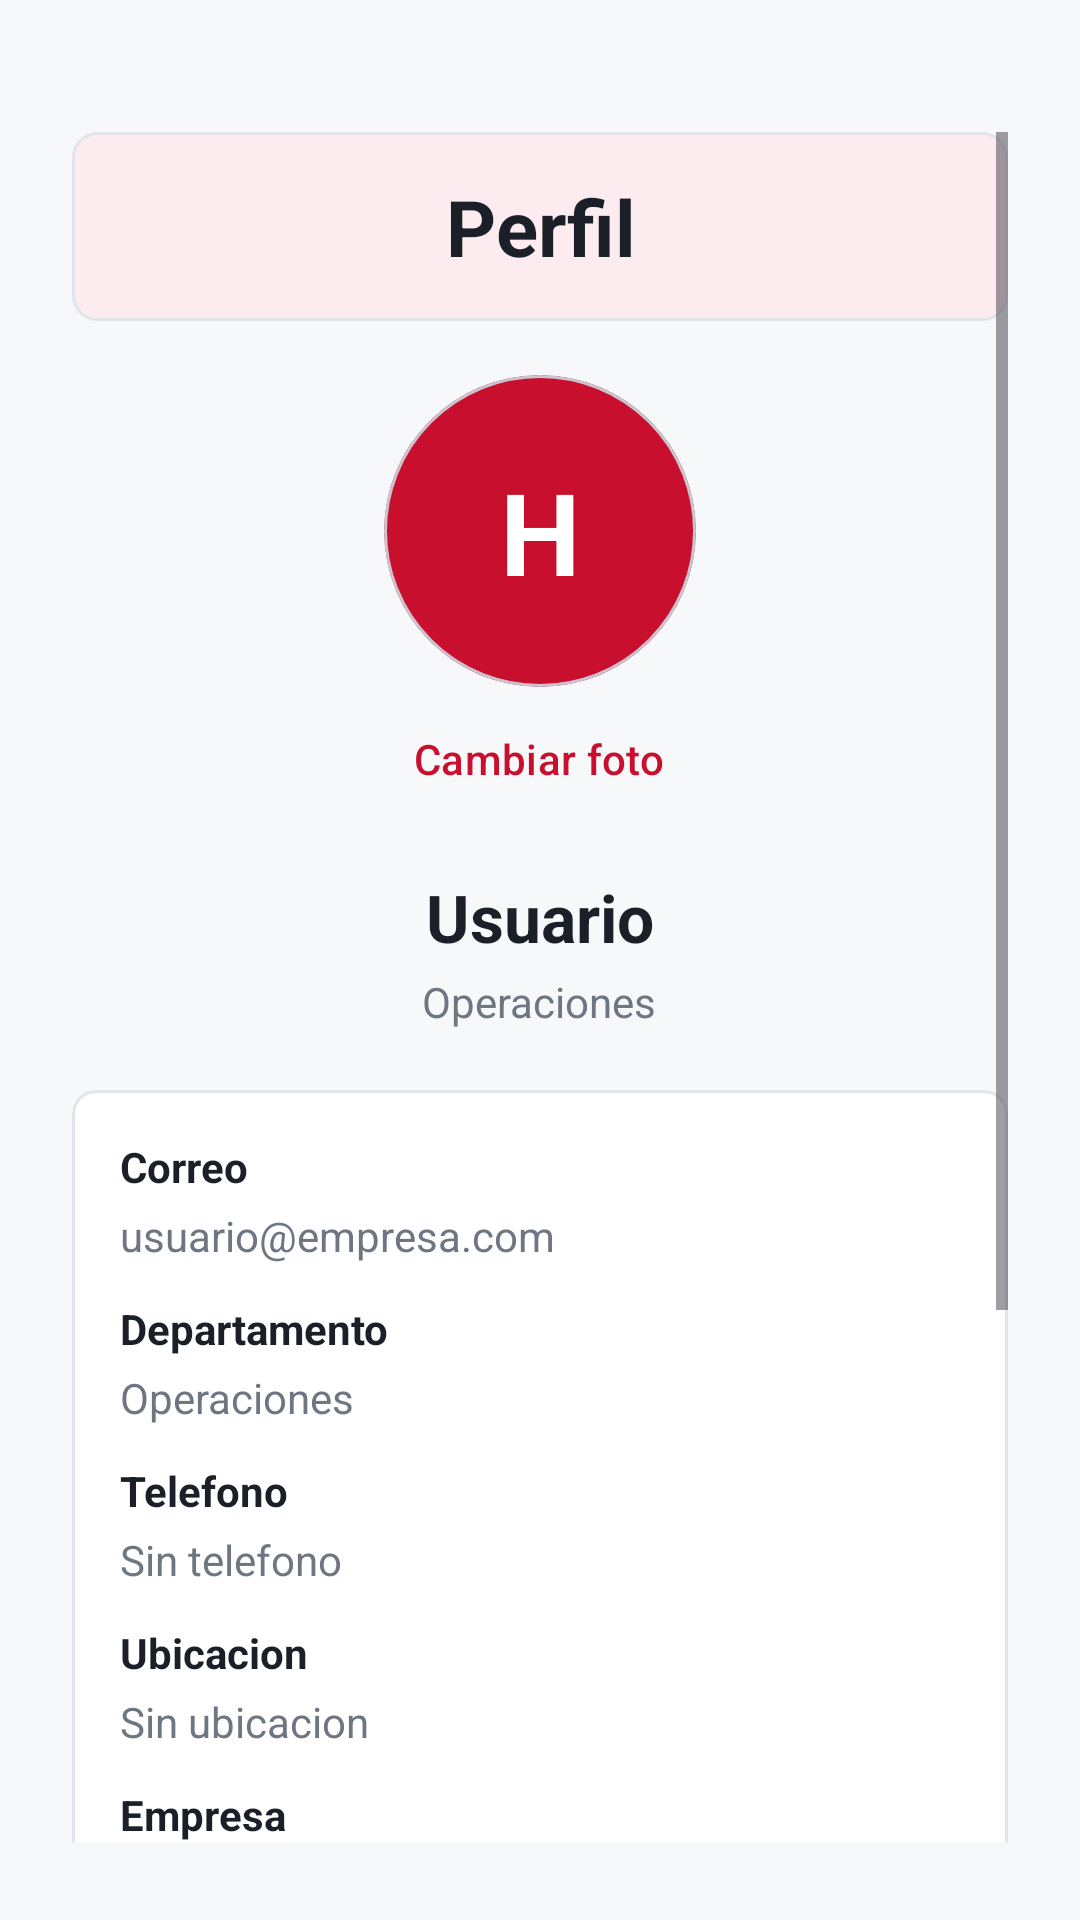

Android layout source for this screen:
<!-- AndroidManifest.xml: application theme Theme.HalliPlanner -->
<!-- res/layout/fragment_profile.xml -->
<?xml version="1.0" encoding="utf-8"?>
<ScrollView xmlns:android="http://schemas.android.com/apk/res/android"
    xmlns:app="http://schemas.android.com/apk/res-auto"
    android:layout_width="match_parent"
    android:layout_height="match_parent"
    android:background="@color/planner_background"
    android:paddingStart="24dp"
    android:paddingTop="44dp"
    android:paddingEnd="24dp"
    android:paddingBottom="26dp">

    <LinearLayout
        android:layout_width="match_parent"
        android:layout_height="wrap_content"
        android:gravity="center_horizontal"
        android:orientation="vertical">

        <TextView
            android:layout_width="match_parent"
            android:layout_height="wrap_content"
            android:background="@drawable/bg_title_pastel"
            android:gravity="center"
            android:padding="14dp"
            android:text="Perfil"
            android:textColor="@color/planner_text"
            android:textSize="26sp"
            android:textStyle="bold" />

        <com.google.android.material.card.MaterialCardView
            android:layout_width="104dp"
            android:layout_height="104dp"
            android:layout_marginTop="18dp"
            app:cardBackgroundColor="@color/planner_primary"
            app:cardCornerRadius="52dp"
            app:cardElevation="0dp">

            <ImageView
                android:id="@+id/imgProfilePhoto"
                android:layout_width="match_parent"
                android:layout_height="match_parent"
                android:scaleType="centerCrop"
                android:visibility="gone" />

            <TextView
                android:id="@+id/txtProfileInitial"
                android:layout_width="match_parent"
                android:layout_height="match_parent"
                android:gravity="center"
                android:text="H"
                android:textColor="@color/white"
                android:textSize="38sp"
                android:textStyle="bold" />
        </com.google.android.material.card.MaterialCardView>

        <com.google.android.material.button.MaterialButton
            android:id="@+id/btnChangePhoto"
            style="@style/Widget.Material3.Button.TextButton"
            android:layout_width="wrap_content"
            android:layout_height="wrap_content"
            android:text="Cambiar foto"
            android:textColor="@color/planner_primary" />

        <TextView
            android:id="@+id/txtProfileName"
            android:layout_width="wrap_content"
            android:layout_height="wrap_content"
            android:layout_marginTop="14dp"
            android:text="Usuario"
            android:textColor="@color/planner_text"
            android:textSize="22sp"
            android:textStyle="bold" />

        <TextView
            android:id="@+id/txtProfileRole"
            android:layout_width="wrap_content"
            android:layout_height="wrap_content"
            android:layout_marginTop="4dp"
            android:layout_marginBottom="20dp"
            android:text="Operaciones"
            android:textColor="@color/planner_muted" />

        <com.google.android.material.card.MaterialCardView
            android:layout_width="match_parent"
            android:layout_height="wrap_content"
            android:layout_marginBottom="14dp"
            app:cardBackgroundColor="@color/planner_surface"
            app:cardCornerRadius="8dp"
            app:cardElevation="0dp"
            app:strokeColor="@color/planner_line"
            app:strokeWidth="1dp">

            <LinearLayout
                android:layout_width="match_parent"
                android:layout_height="wrap_content"
                android:orientation="vertical"
                android:padding="16dp">

                <TextView
                    android:layout_width="wrap_content"
                    android:layout_height="wrap_content"
                    android:text="Correo"
                    android:textColor="@color/planner_text"
                    android:textStyle="bold" />

                <TextView
                    android:id="@+id/txtProfileEmail"
                    android:layout_width="wrap_content"
                    android:layout_height="wrap_content"
                    android:layout_marginTop="4dp"
                    android:layout_marginBottom="12dp"
                    android:text="usuario@empresa.com"
                    android:textColor="@color/planner_muted" />

                <TextView
                    android:layout_width="wrap_content"
                    android:layout_height="wrap_content"
                    android:text="Departamento"
                    android:textColor="@color/planner_text"
                    android:textStyle="bold" />

                <TextView
                    android:id="@+id/txtProfileDepartment"
                    android:layout_width="wrap_content"
                    android:layout_height="wrap_content"
                    android:layout_marginTop="4dp"
                    android:layout_marginBottom="12dp"
                    android:text="Operaciones"
                    android:textColor="@color/planner_muted" />

                <TextView
                    android:layout_width="wrap_content"
                    android:layout_height="wrap_content"
                    android:text="Telefono"
                    android:textColor="@color/planner_text"
                    android:textStyle="bold" />

                <TextView
                    android:id="@+id/txtProfilePhone"
                    android:layout_width="wrap_content"
                    android:layout_height="wrap_content"
                    android:layout_marginTop="4dp"
                    android:layout_marginBottom="12dp"
                    android:text="Sin telefono"
                    android:textColor="@color/planner_muted" />

                <TextView
                    android:layout_width="wrap_content"
                    android:layout_height="wrap_content"
                    android:text="Ubicacion"
                    android:textColor="@color/planner_text"
                    android:textStyle="bold" />

                <TextView
                    android:id="@+id/txtProfileLocation"
                    android:layout_width="wrap_content"
                    android:layout_height="wrap_content"
                    android:layout_marginTop="4dp"
                    android:layout_marginBottom="12dp"
                    android:text="Sin ubicacion"
                    android:textColor="@color/planner_muted" />

                <TextView
                    android:layout_width="wrap_content"
                    android:layout_height="wrap_content"
                    android:text="Empresa"
                    android:textColor="@color/planner_text"
                    android:textStyle="bold" />

                <TextView
                    android:id="@+id/txtProfileCompany"
                    android:layout_width="wrap_content"
                    android:layout_height="wrap_content"
                    android:layout_marginTop="4dp"
                    android:layout_marginBottom="12dp"
                    android:text="Sin empresa"
                    android:textColor="@color/planner_muted" />

                <TextView
                    android:layout_width="wrap_content"
                    android:layout_height="wrap_content"
                    android:text="Bio profesional"
                    android:textColor="@color/planner_text"
                    android:textStyle="bold" />

                <TextView
                    android:id="@+id/txtProfileBio"
                    android:layout_width="match_parent"
                    android:layout_height="wrap_content"
                    android:layout_marginTop="4dp"
                    android:text="Sin bio registrada"
                    android:textColor="@color/planner_muted" />
            </LinearLayout>
        </com.google.android.material.card.MaterialCardView>

        <com.google.android.material.card.MaterialCardView
            android:layout_width="match_parent"
            android:layout_height="wrap_content"
            android:layout_marginBottom="14dp"
            app:cardBackgroundColor="@color/planner_surface"
            app:cardCornerRadius="8dp"
            app:cardElevation="0dp"
            app:strokeColor="@color/planner_line"
            app:strokeWidth="1dp">

            <LinearLayout
                android:layout_width="match_parent"
                android:layout_height="wrap_content"
                android:gravity="center_vertical"
                android:orientation="horizontal"
                android:padding="16dp">

                <LinearLayout
                    android:layout_width="0dp"
                    android:layout_height="wrap_content"
                    android:layout_weight="1"
                    android:orientation="vertical">

                    <TextView
                        android:layout_width="wrap_content"
                        android:layout_height="wrap_content"
                        android:text="Modo oscuro"
                        android:textColor="@color/planner_text"
                        android:textStyle="bold" />

                    <TextView
                        android:layout_width="wrap_content"
                        android:layout_height="wrap_content"
                        android:layout_marginTop="4dp"
                        android:text="Colores suaves para trabajar con menos brillo."
                        android:textColor="@color/planner_muted"
                        android:textSize="13sp" />
                </LinearLayout>

                <com.google.android.material.materialswitch.MaterialSwitch
                    android:id="@+id/switchDarkMode"
                    style="@style/Widget.HalliPlanner.Switch"
                    android:layout_width="wrap_content"
                    android:layout_height="wrap_content" />
            </LinearLayout>
        </com.google.android.material.card.MaterialCardView>

        <com.google.android.material.button.MaterialButton
            android:id="@+id/btnEditProfile"
            style="@style/Widget.Material3.Button.OutlinedButton"
            android:layout_width="match_parent"
            android:layout_height="wrap_content"
            android:layout_marginBottom="10dp"
            android:text="Personalizar perfil" />

        <com.google.android.material.button.MaterialButton
            android:id="@+id/btnLogout"
            android:layout_width="match_parent"
            android:layout_height="wrap_content"
            android:text="Cerrar sesion" />
    </LinearLayout>
</ScrollView>
<!-- resources referenced by this layout -->
<resources>
  <color name="planner_background">#F7F8FA</color>
  <color name="planner_line">#E1E5EA</color>
  <color name="planner_muted">#6E7682</color>
  <color name="planner_primary">#C8102E</color>
  <color name="planner_surface">#FFFFFFFF</color>
  <color name="planner_text">#1B2028</color>
  <color name="white">#FFFFFFFF</color>
  <!-- drawable bg_title_pastel (drawable) -->
  <?xml version="1.0" encoding="utf-8"?>
  <shape xmlns:android="http://schemas.android.com/apk/res/android">
      <solid android:color="@color/planner_accent_soft" />
      <corners android:radius="8dp" />
      <stroke
          android:width="1dp"
          android:color="@color/planner_line" />
  </shape>
  <style name="Theme.HalliPlanner" parent="Base.Theme.HalliPlanner" />
  <color name="planner_accent_soft">#FDECEF</color>
  <style name="Base.Theme.HalliPlanner" parent="Theme.Material3.DayNight.NoActionBar">
          
          
      </style>
</resources>
